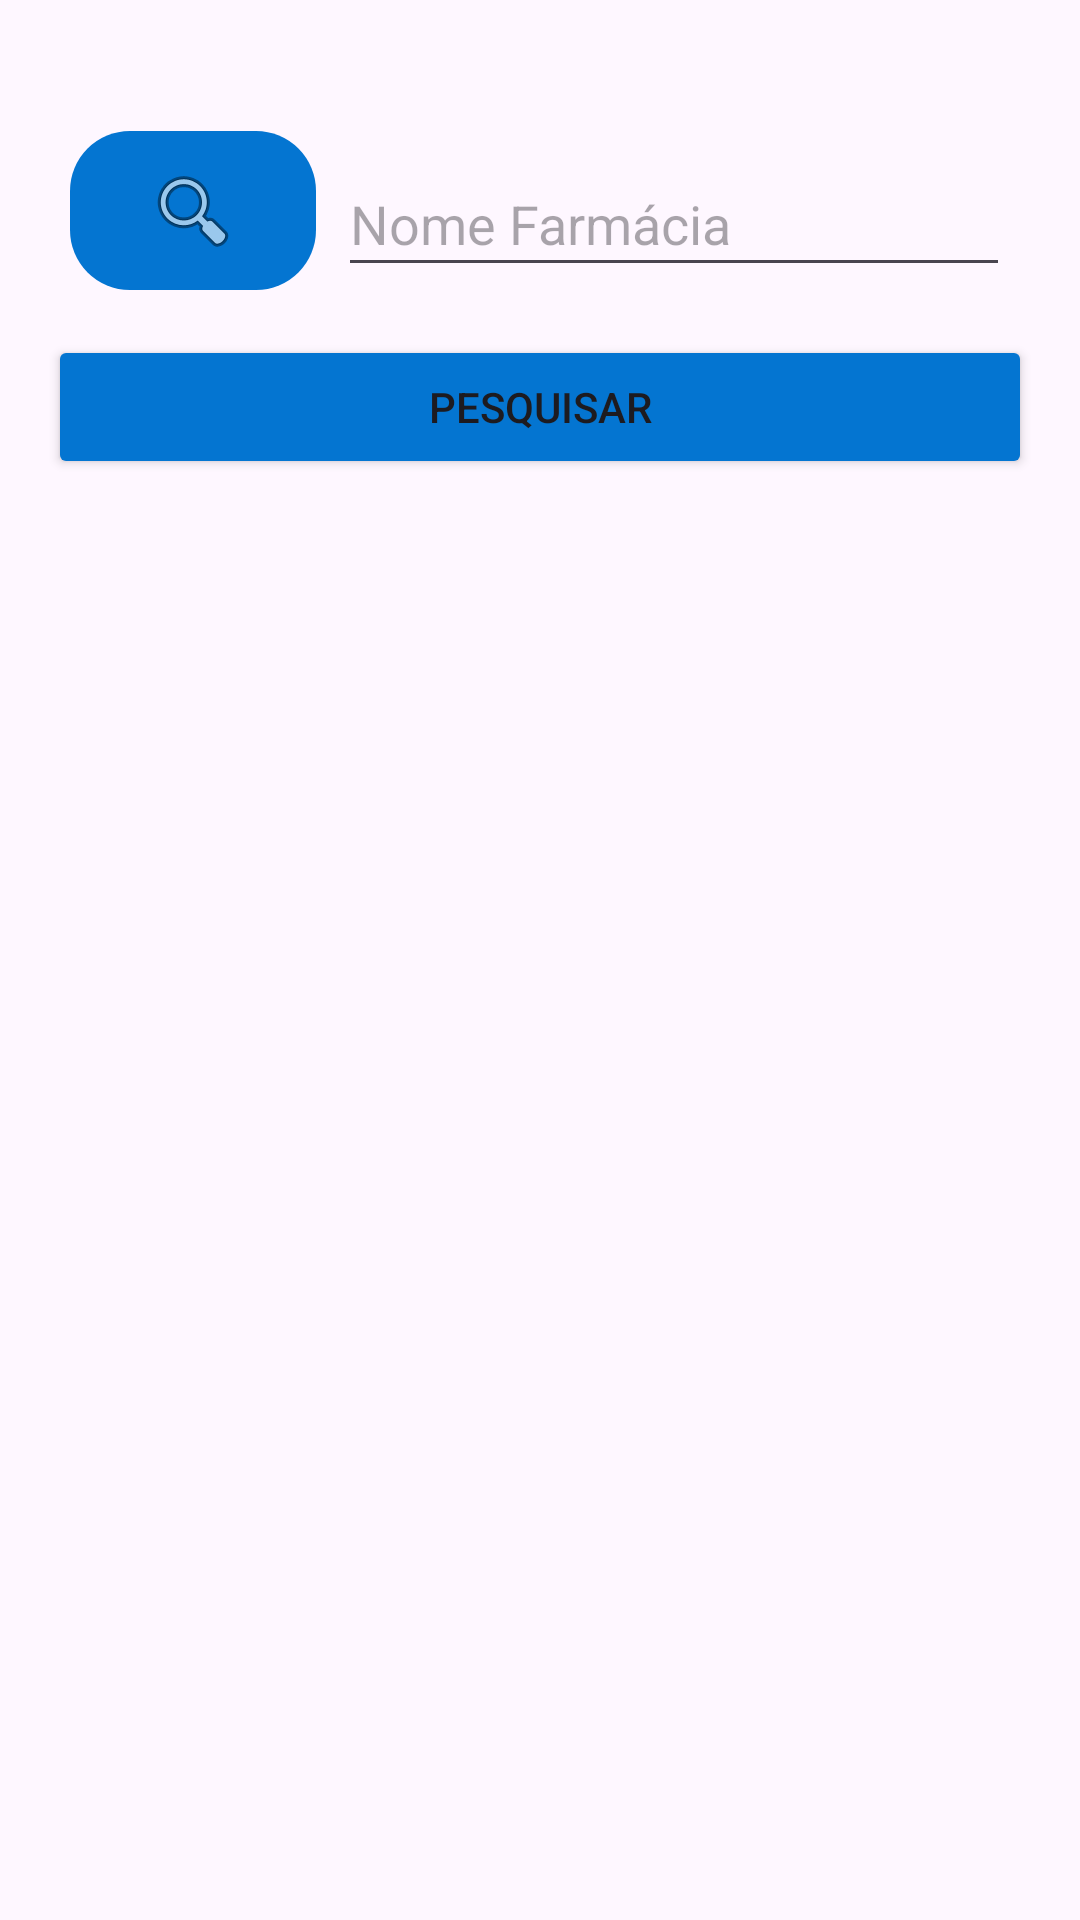

This screen was rendered from an Android layout file. Write that file and the resources it references.
<!-- AndroidManifest.xml: application theme Theme.BuscaMed -->
<!-- res/layout/activity_busca_de_farmacia.xml -->
<?xml version="1.0" encoding="utf-8"?>
<androidx.constraintlayout.widget.ConstraintLayout xmlns:android="http://schemas.android.com/apk/res/android"
    xmlns:app="http://schemas.android.com/apk/res-auto"
    xmlns:tools="http://schemas.android.com/tools"
    android:id="@+id/main"
    android:layout_width="match_parent"
    android:layout_height="match_parent"
    tools:context=".BuscaDeFarmacia">

    <EditText
        android:id="@+id/etBuscaFarmacia"
        android:layout_width="224dp"
        android:layout_height="45dp"
        android:layout_marginTop="32dp"
        android:layout_marginEnd="16dp"
        android:ems="10"
        android:hint="Nome Farmácia"
        android:inputType="text"
        android:onClick="buscar"
        app:layout_constraintBottom_toBottomOf="parent"
        app:layout_constraintEnd_toEndOf="parent"
        app:layout_constraintHorizontal_bias="0.0"
        app:layout_constraintStart_toEndOf="@+id/ibSearchFarmacia"
        app:layout_constraintTop_toTopOf="parent"
        app:layout_constraintVertical_bias="0.033" />

    <androidx.recyclerview.widget.RecyclerView
        android:id="@+id/recyclerBuscaFarmacia"
        android:layout_width="0dp"
        android:layout_height="0dp"
        android:layout_marginStart="32dp"
        android:layout_marginTop="32dp"
        android:layout_marginEnd="32dp"
        android:layout_marginBottom="100dp"
        android:textAlignment="center"
        app:layout_constraintBottom_toBottomOf="parent"
        app:layout_constraintEnd_toEndOf="parent"
        app:layout_constraintHorizontal_bias="0.0"
        app:layout_constraintStart_toStartOf="parent"
        app:layout_constraintTop_toBottomOf="@+id/btPesquisarFarmacia"
        app:layout_constraintVertical_bias="1.0" />

    <ImageButton
        android:id="@+id/ibSearchFarmacia"
        android:layout_width="82dp"
        android:layout_height="53dp"
        android:layout_marginStart="16dp"
        android:layout_marginTop="32dp"
        android:background="@drawable/round_corners"
        android:backgroundTint="#0475d1"
        android:onClick="redirecionar"
        app:layout_constraintBottom_toBottomOf="parent"
        app:layout_constraintEnd_toStartOf="@+id/etBuscaFarmacia"
        app:layout_constraintStart_toStartOf="parent"
        app:layout_constraintTop_toTopOf="parent"
        app:layout_constraintVertical_bias="0.021"
        app:srcCompat="@android:drawable/ic_menu_search" />

    <Button
        android:id="@+id/btPesquisarFarmacia"
        android:layout_width="0dp"
        android:layout_height="wrap_content"
        android:layout_marginStart="16dp"
        android:layout_marginTop="16dp"
        android:layout_marginEnd="16dp"
        android:backgroundTint="#0475d1"
        android:onClick="buscarClick"
        android:text="Pesquisar"
        app:layout_constraintEnd_toEndOf="parent"
        app:layout_constraintHorizontal_bias="0.0"
        app:layout_constraintStart_toStartOf="parent"
        app:layout_constraintTop_toBottomOf="@+id/etBuscaFarmacia" />

</androidx.constraintlayout.widget.ConstraintLayout>
<!-- resources referenced by this layout -->
<resources>
  <!-- drawable round_corners (drawable) -->
  <?xml version="1.0" encoding="utf-8"?>
  <shape
      xmlns:android="http://schemas.android.com/apk/res/android">
      <solid android:color="@color/material_dynamic_tertiary80"/>
  
      <corners
          android:bottomLeftRadius="20dp"
          android:bottomRightRadius="20dp"
          android:topLeftRadius="20dp"
          android:topRightRadius="20dp"
          />
  </shape>
  <style name="Theme.BuscaMed" parent="Base.Theme.BuscaMed" />
  <style name="Base.Theme.BuscaMed" parent="Theme.Material3.DayNight.NoActionBar">
          
          
      </style>
</resources>
